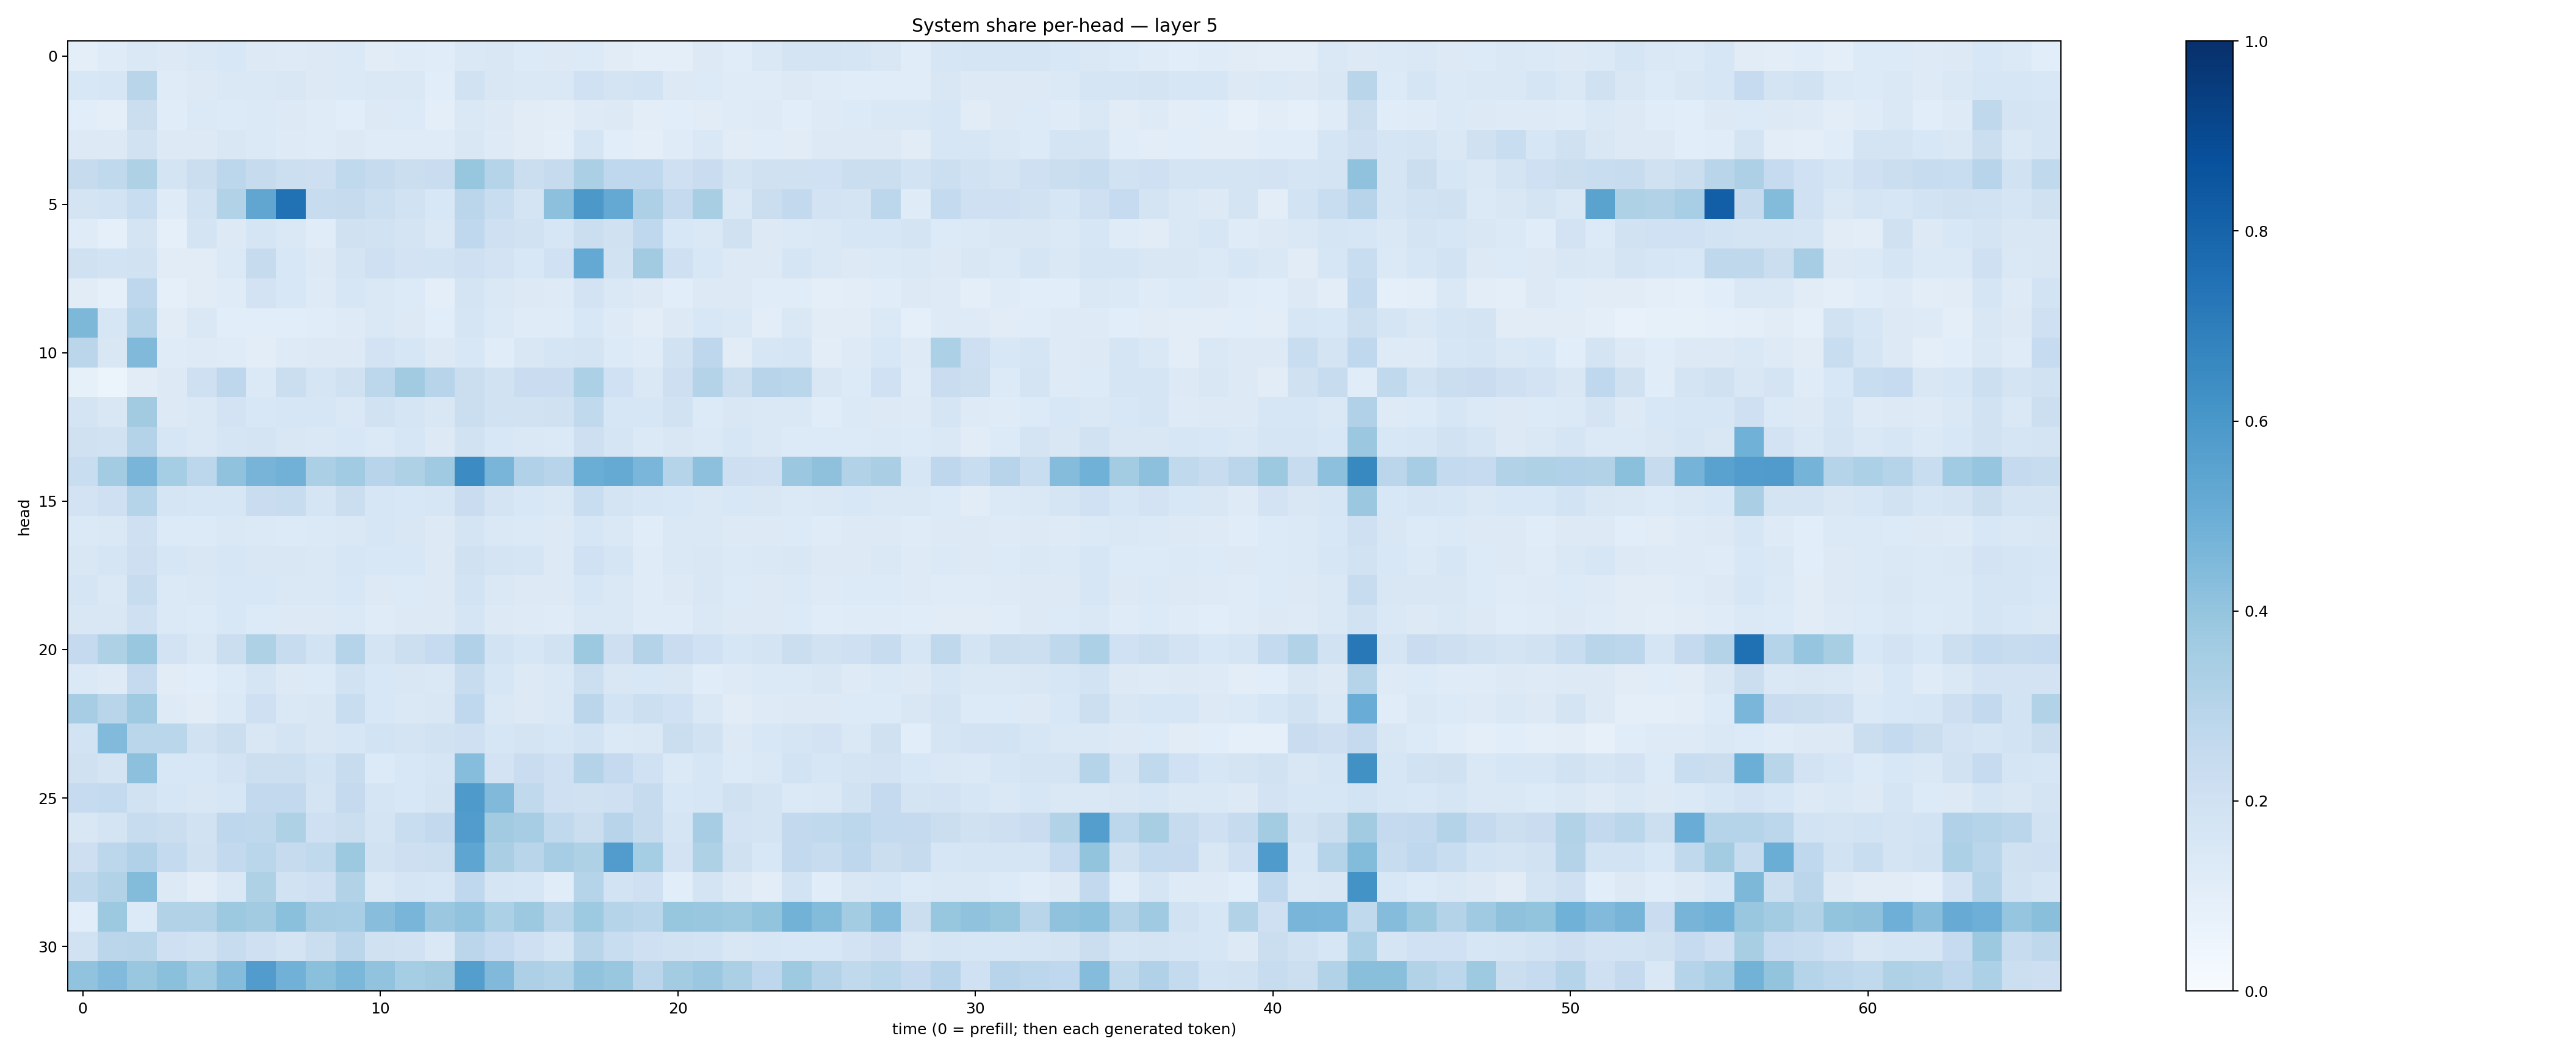

The data file committed next to this chart (first rows):
0.09625117, 0.11966247, 0.14503467, 0.13188018, 0.14541994, 0.15335366, 0.13114609, 0.12289125, 0.12748615, 0.13843329, 0.10954878, 0.120610446, 0.116873264, 0.14172818, 0.14983726, 0.13585272, 0.1268119, 0.13301541, 0.11088208, 0.10004141, 0.10108053, 0.13031676, 0.11345509, 0.14093724
0.1544, 0.163, 0.2911, 0.1177, 0.1273, 0.1421, 0.1473, 0.1521, 0.1293, 0.1382, 0.145, 0.1446, 0.1073, 0.1948, 0.1489, 0.1469, 0.1475, 0.2019, 0.1745, 0.1844, 0.1288, 0.1336, 0.1176, 0.1209
0.1065, 0.09914, 0.2197, 0.1153, 0.1369, 0.1339, 0.138, 0.1327, 0.1189, 0.1064, 0.1251, 0.1341, 0.1006, 0.1479, 0.1297, 0.1119, 0.1048, 0.1222, 0.1254, 0.1054, 0.106, 0.1101, 0.1207, 0.1212
0.1291, 0.1316, 0.195, 0.1301, 0.1298, 0.1503, 0.1405, 0.1231, 0.1195, 0.1278, 0.1183, 0.1205, 0.1192, 0.1498, 0.1213, 0.1102, 0.1006, 0.1694, 0.1083, 0.09425, 0.1197, 0.1413, 0.1126, 0.1155
0.2434, 0.2649, 0.321, 0.1741, 0.2191, 0.2787, 0.2445, 0.2177, 0.2137, 0.2644, 0.2423, 0.2243, 0.2267, 0.3921, 0.3036, 0.225, 0.2432, 0.3344, 0.2677, 0.2681, 0.2083, 0.2294, 0.1758, 0.1986
0.1735, 0.1845, 0.2338, 0.118, 0.1923, 0.3143, 0.5321, 0.7497, 0.238, 0.2427, 0.2179, 0.1948, 0.1551, 0.282, 0.2307, 0.1794, 0.4174, 0.5976, 0.521, 0.3278, 0.2517, 0.3399, 0.1479, 0.2214
0.1204, 0.09213, 0.1787, 0.09335, 0.1781, 0.132, 0.1665, 0.1483, 0.1169, 0.1985, 0.1899, 0.1741, 0.1432, 0.2662, 0.2068, 0.1936, 0.159, 0.2206, 0.1989, 0.2674, 0.1546, 0.1438, 0.1968, 0.1302
0.1972, 0.1859, 0.1934, 0.112, 0.1129, 0.1371, 0.2442, 0.1534, 0.1252, 0.1777, 0.2074, 0.1814, 0.185, 0.206, 0.1825, 0.1562, 0.2021, 0.5214, 0.1922, 0.3605, 0.2043, 0.156, 0.1279, 0.1251
0.1101, 0.09223, 0.2736, 0.08802, 0.1104, 0.1193, 0.1814, 0.1551, 0.1222, 0.1632, 0.1469, 0.1355, 0.1008, 0.1797, 0.143, 0.1311, 0.1217, 0.1826, 0.142, 0.1252, 0.1061, 0.1309, 0.1298, 0.1137
0.4557, 0.1606, 0.3016, 0.1114, 0.1416, 0.1089, 0.1076, 0.1071, 0.1144, 0.1238, 0.1461, 0.1304, 0.107, 0.1662, 0.1393, 0.1195, 0.1183, 0.1536, 0.1236, 0.1032, 0.129, 0.1537, 0.1409, 0.1052
0.2816, 0.1507, 0.4489, 0.1184, 0.1246, 0.1181, 0.1028, 0.125, 0.1251, 0.1285, 0.1797, 0.159, 0.1265, 0.1544, 0.1161, 0.1519, 0.1644, 0.1762, 0.135, 0.1207, 0.188, 0.2753, 0.1098, 0.1564
0.08242, 0.05968, 0.1095, 0.1296, 0.2093, 0.2756, 0.1388, 0.219, 0.168, 0.1986, 0.2783, 0.3607, 0.2942, 0.219, 0.1901, 0.227, 0.2283, 0.3296, 0.2012, 0.1475, 0.2139, 0.307, 0.2169, 0.2966
0.1777, 0.1503, 0.3604, 0.1299, 0.1476, 0.1806, 0.1527, 0.1588, 0.1608, 0.1444, 0.1902, 0.1718, 0.152, 0.2205, 0.1899, 0.1942, 0.1988, 0.2618, 0.1616, 0.1609, 0.1924, 0.1365, 0.1491, 0.1421
0.199, 0.1888, 0.308, 0.159, 0.1423, 0.169, 0.1768, 0.1506, 0.1412, 0.1559, 0.1403, 0.1585, 0.1268, 0.1879, 0.1533, 0.1418, 0.1396, 0.2126, 0.171, 0.1375, 0.1501, 0.1385, 0.1591, 0.1417
0.2324, 0.3593, 0.4684, 0.3526, 0.2797, 0.4074, 0.4715, 0.4823, 0.3331, 0.3633, 0.2931, 0.3229, 0.3674, 0.648, 0.4649, 0.3198, 0.2968, 0.5035, 0.5161, 0.4627, 0.3046, 0.4172, 0.2123, 0.2095
0.1834, 0.2084, 0.2984, 0.1714, 0.1612, 0.1572, 0.227, 0.2398, 0.1689, 0.2225, 0.158, 0.1531, 0.1569, 0.2285, 0.1772, 0.1526, 0.1473, 0.2332, 0.1757, 0.1636, 0.154, 0.1418, 0.1529, 0.1496
0.1395, 0.1422, 0.2051, 0.1361, 0.1356, 0.1446, 0.1383, 0.1354, 0.1371, 0.1451, 0.159, 0.15, 0.1312, 0.1772, 0.1465, 0.1388, 0.1311, 0.1588, 0.1448, 0.1143, 0.1474, 0.1461, 0.1328, 0.127
0.1503, 0.1703, 0.2114, 0.1602, 0.1523, 0.1612, 0.1487, 0.1499, 0.1414, 0.1569, 0.1561, 0.156, 0.1309, 0.1987, 0.1734, 0.1645, 0.1262, 0.2003, 0.1705, 0.1206, 0.146, 0.1522, 0.1402, 0.1416
0.1689, 0.1454, 0.2357, 0.1405, 0.1435, 0.1548, 0.1536, 0.1416, 0.148, 0.153, 0.1318, 0.1331, 0.1309, 0.1841, 0.1409, 0.1296, 0.1278, 0.1605, 0.146, 0.12, 0.129, 0.1489, 0.1359, 0.1326
0.15, 0.1504, 0.2059, 0.1385, 0.1354, 0.1538, 0.1366, 0.1308, 0.1289, 0.1389, 0.1197, 0.1274, 0.1251, 0.1715, 0.1326, 0.1231, 0.1196, 0.1471, 0.1476, 0.1208, 0.121, 0.1413, 0.128, 0.1277
0.2505, 0.3229, 0.3892, 0.181, 0.1425, 0.224, 0.3214, 0.237, 0.187, 0.297, 0.1775, 0.2155, 0.2468, 0.3202, 0.1873, 0.1606, 0.1907, 0.3754, 0.2146, 0.3084, 0.2296, 0.2002, 0.1596, 0.1743
0.1369, 0.1239, 0.2518, 0.1125, 0.1076, 0.133, 0.1708, 0.1308, 0.1357, 0.1884, 0.1559, 0.1489, 0.1413, 0.2352, 0.1568, 0.1296, 0.1443, 0.2169, 0.1489, 0.1541, 0.1501, 0.1146, 0.1212, 0.137
0.3494, 0.2926, 0.3706, 0.1211, 0.1106, 0.139, 0.2049, 0.1414, 0.1513, 0.2341, 0.1538, 0.1412, 0.1498, 0.2684, 0.144, 0.1302, 0.1465, 0.2815, 0.1844, 0.2155, 0.2, 0.1422, 0.1106, 0.1247
0.1871, 0.4418, 0.2886, 0.2853, 0.1943, 0.2222, 0.1489, 0.1723, 0.1508, 0.1572, 0.187, 0.1794, 0.1918, 0.2085, 0.162, 0.1781, 0.1621, 0.1853, 0.1395, 0.1455, 0.2211, 0.1893, 0.1252, 0.1535
0.1991, 0.1772, 0.4169, 0.1525, 0.1533, 0.1809, 0.2185, 0.2173, 0.1845, 0.2348, 0.1364, 0.1558, 0.1699, 0.4335, 0.1817, 0.2301, 0.2072, 0.3066, 0.2526, 0.2004, 0.1391, 0.1584, 0.1338, 0.1463
0.2484, 0.2558, 0.1924, 0.1571, 0.1507, 0.1639, 0.2607, 0.2606, 0.1747, 0.2533, 0.1714, 0.1562, 0.1723, 0.5892, 0.4463, 0.2618, 0.2064, 0.1958, 0.2036, 0.2461, 0.1552, 0.1568, 0.1961, 0.1744
0.1498, 0.1779, 0.2381, 0.2257, 0.1925, 0.2773, 0.2707, 0.3205, 0.2103, 0.2204, 0.1739, 0.2306, 0.2615, 0.5755, 0.362, 0.3484, 0.2636, 0.2205, 0.2955, 0.2425, 0.1673, 0.3494, 0.1803, 0.1775
0.2142, 0.2788, 0.3184, 0.254, 0.1983, 0.258, 0.2854, 0.2439, 0.2632, 0.3786, 0.189, 0.2131, 0.2181, 0.5386, 0.3397, 0.2924, 0.3497, 0.3213, 0.5778, 0.3516, 0.1824, 0.324, 0.1985, 0.1537
0.2703, 0.3118, 0.4384, 0.1316, 0.1019, 0.1427, 0.3213, 0.1898, 0.204, 0.3102, 0.1437, 0.1644, 0.1621, 0.2678, 0.1705, 0.1618, 0.1168, 0.3006, 0.1857, 0.2041, 0.1088, 0.1768, 0.1284, 0.1037
0.1068, 0.3784, 0.1352, 0.3112, 0.3156, 0.3755, 0.362, 0.4196, 0.3486, 0.3474, 0.4286, 0.4678, 0.3804, 0.4043, 0.3284, 0.377, 0.2919, 0.3712, 0.2991, 0.2864, 0.3942, 0.3877, 0.3785, 0.3997
0.1941, 0.2832, 0.2925, 0.2089, 0.1891, 0.236, 0.2052, 0.177, 0.225, 0.2815, 0.1966, 0.1893, 0.1459, 0.2816, 0.2481, 0.2065, 0.1667, 0.2922, 0.2306, 0.2073, 0.1952, 0.1872, 0.1503, 0.1564
0.4031, 0.4441, 0.3857, 0.4217, 0.3639, 0.4343, 0.5744, 0.4843, 0.4187, 0.4606, 0.4048, 0.352, 0.361, 0.5683, 0.4473, 0.3267, 0.3098, 0.406, 0.3873, 0.2819, 0.3576, 0.3817, 0.3337, 0.2748
